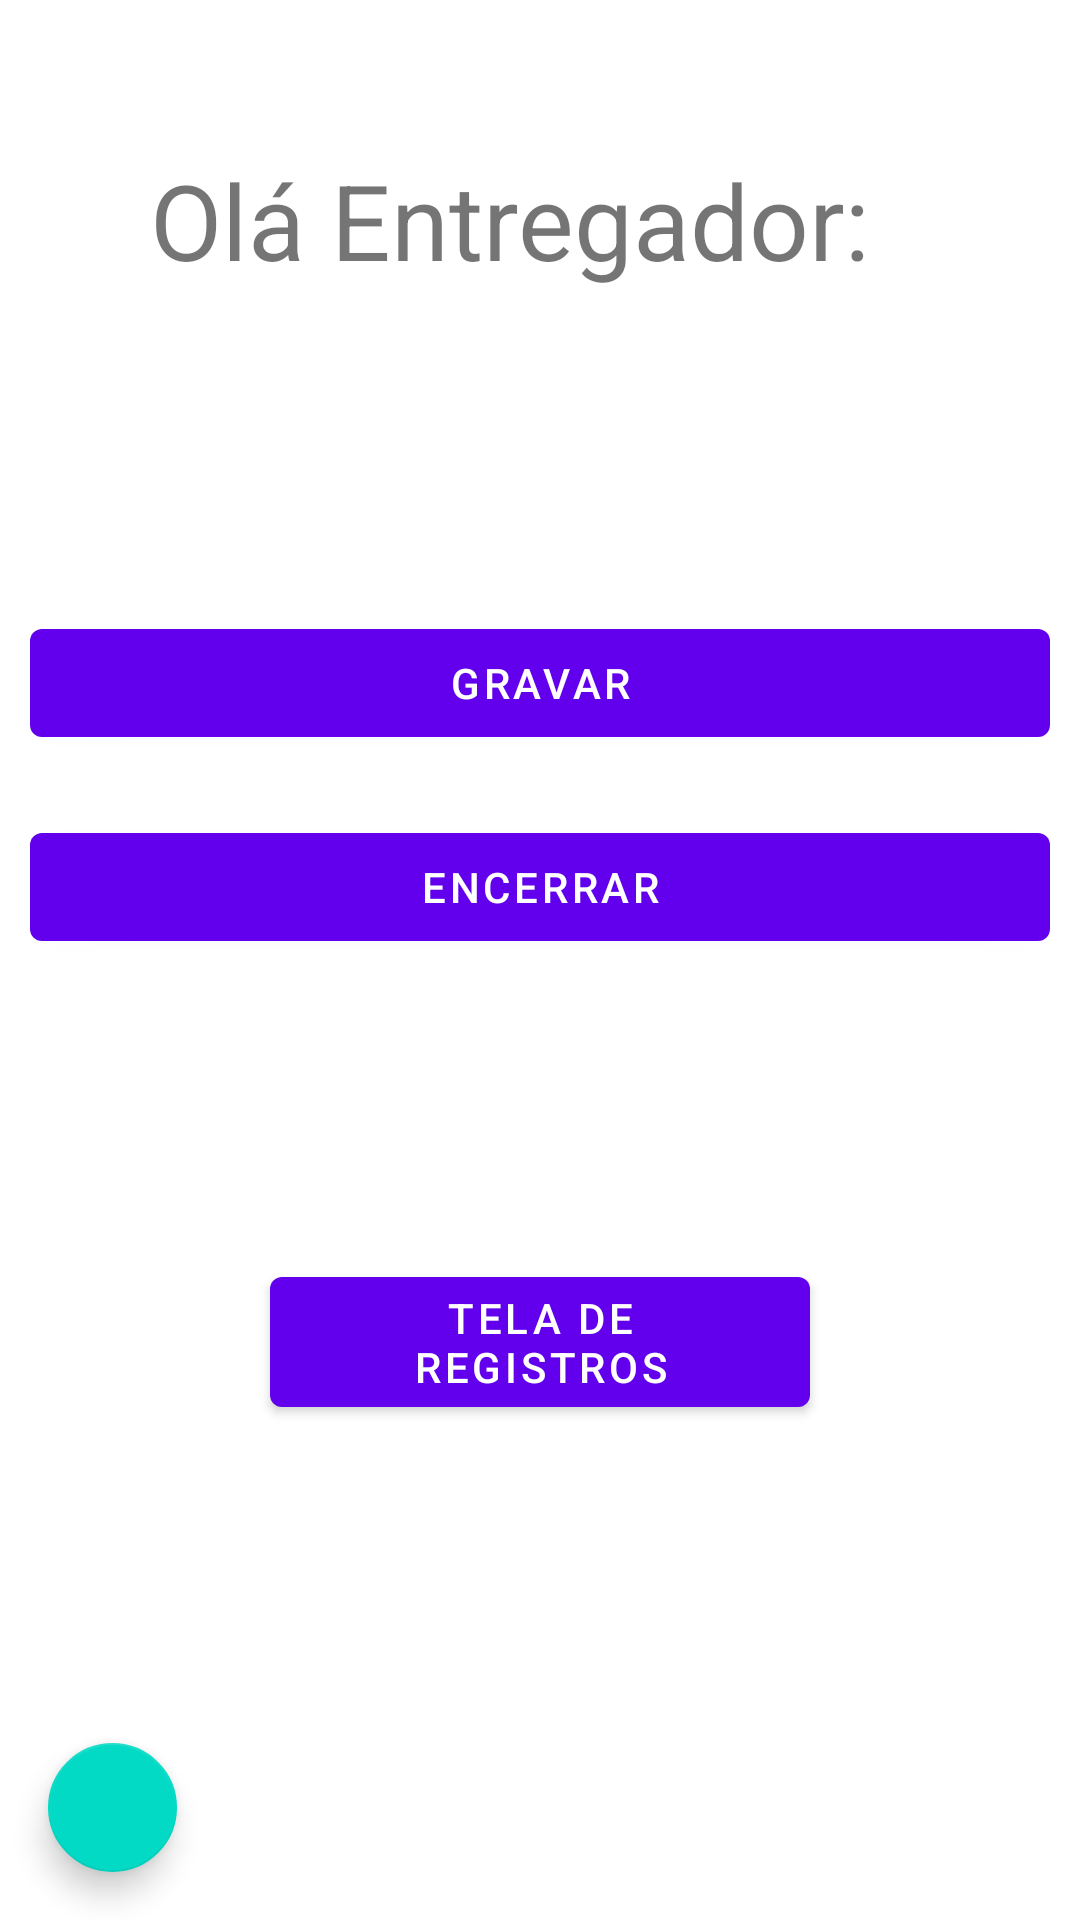

Write the Android layout XML for this screen, with the resource values it uses.
<!-- AndroidManifest.xml: application theme Theme.RegistroGPS -->
<!-- res/layout/activity_main.xml -->
<?xml version="1.0" encoding="utf-8"?>
<FrameLayout xmlns:android="http://schemas.android.com/apk/res/android"
    xmlns:app="http://schemas.android.com/apk/res-auto"
    xmlns:tools="http://schemas.android.com/tools"
    android:layout_width="match_parent"
    android:layout_height="match_parent"
    tools:context=".MainActivity">

    <LinearLayout
        android:id="@+id/container"
        android:layout_width="match_parent"
        android:background="@android:color/white"
        android:layout_height="match_parent"
        android:orientation="vertical">
    </LinearLayout>

    <LinearLayout
        android:layout_width="match_parent"
        android:layout_height="match_parent"
        android:orientation="vertical">

        <TextView
            android:id="@+id/tv_começar"
            android:layout_margin="50dp"
            android:textSize="35dp"
            android:layout_width="match_parent"
            android:layout_height="wrap_content"
            android:text="Olá Entregador:" />

        <TextView
            android:id="@+id/tv_entregador"
            android:layout_margin="10dp"
            android:textSize="20dp"
            android:layout_width="match_parent"
            android:layout_height="wrap_content"
            android:text=" " />

        <Button
            android:id="@+id/btn_gravar"
            android:layout_margin="10dp"
            android:layout_width="match_parent"
            android:layout_height="wrap_content"
            android:text="Gravar" />

        <Button
            android:id="@+id/btn_encerrar"
            android:layout_margin="10dp"
            android:layout_width="match_parent"
            android:layout_height="wrap_content"
            android:text="Encerrar" />

        <Button
            android:id="@+id/btn_tela_lista"
            android:layout_margin="90dp"
            android:layout_width="match_parent"
            android:layout_height="wrap_content"
            android:text="Tela de registros" />

        <com.google.android.material.floatingactionbutton.FloatingActionButton
            android:id="@+id/fab_configs"
            android:layout_width="match_parent"
            android:layout_margin="16dp"
            android:layout_height="wrap_content"
            android:clickable="true"
            app:srcCompat="@drawable/ic_settings" />

    </LinearLayout>
</FrameLayout>
<!-- resources referenced by this layout -->
<resources>
  <style name="Theme.RegistroGPS" parent="Theme.MaterialComponents.DayNight.DarkActionBar">
          
          <item name="colorPrimary">@color/purple_500</item>
          <item name="colorPrimaryVariant">@color/purple_700</item>
          <item name="colorOnPrimary">@color/white</item>
          
          <item name="colorSecondary">@color/teal_200</item>
          <item name="colorSecondaryVariant">@color/teal_700</item>
          <item name="colorOnSecondary">@color/black</item>
          
          <item name="android:statusBarColor" tools:targetApi="l">?attr/colorPrimaryVariant</item>
          
      </style>
  <!-- not gathered from this repository: default colours our renderer supplied (Android Studio template values) -->
  <color name="purple_500">#FF6200EE</color>
  <color name="purple_700">#FF3700B3</color>
  <color name="teal_200">#FF03DAC5</color>
  <color name="teal_700">#FF018786</color>
  <color name="black">#FF000000</color>
  <color name="white">#FFFFFFFF</color>
</resources>
